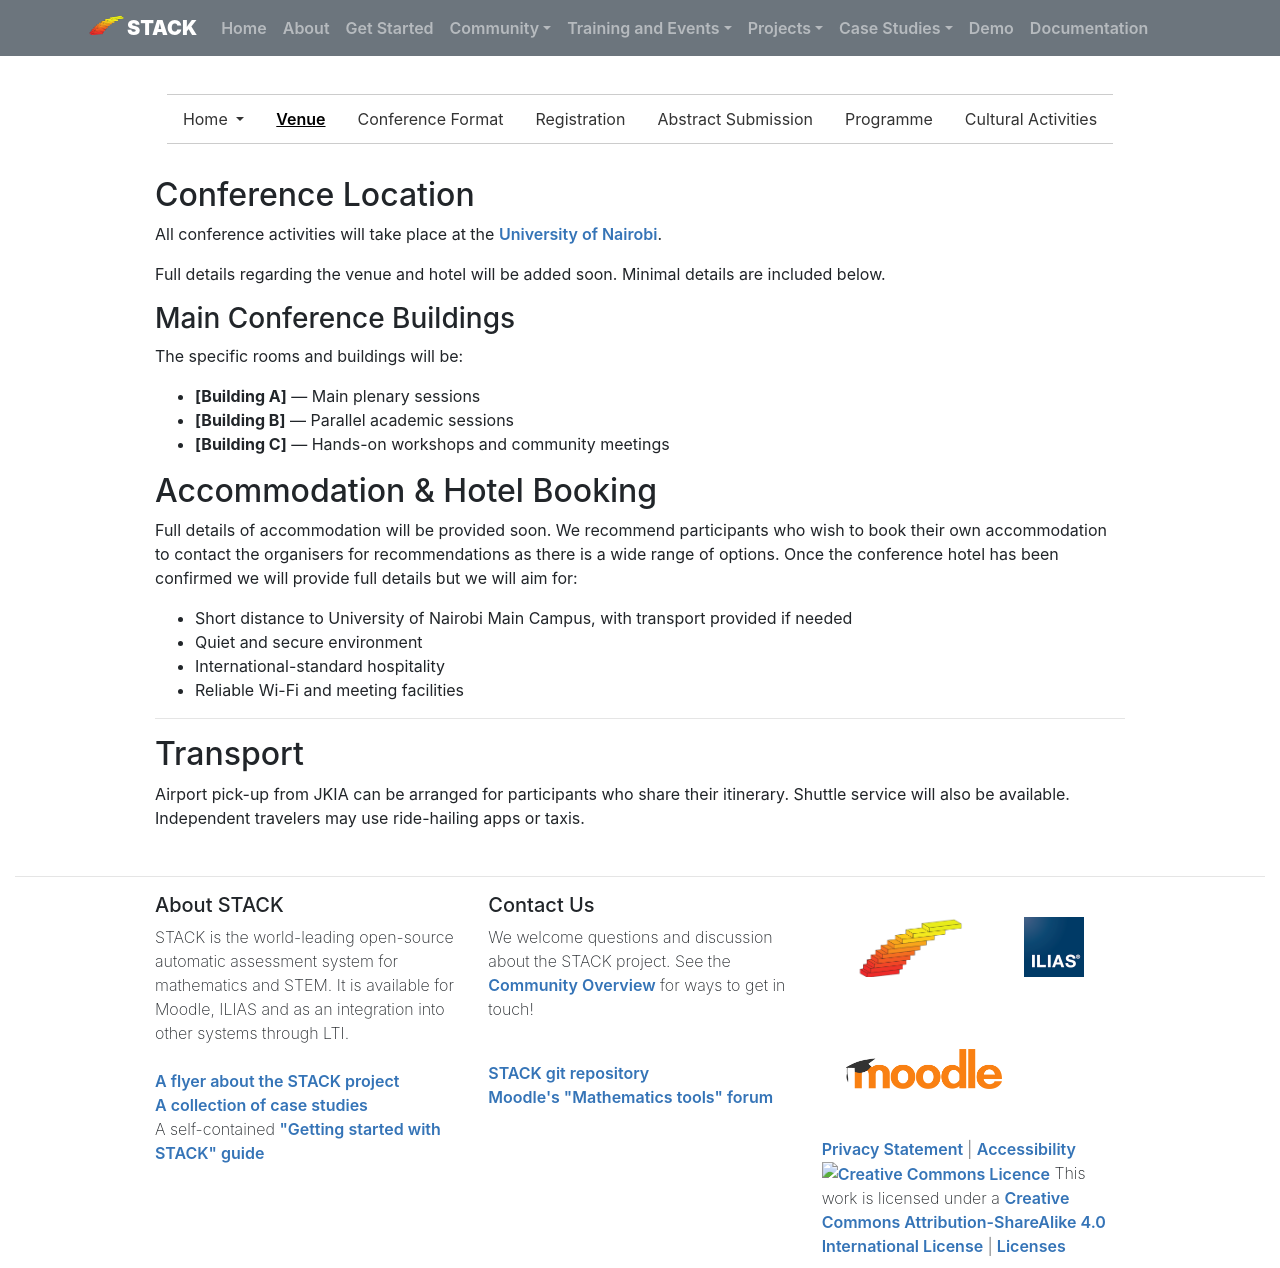

repository: maths/stack-web · page: Events/2026-07-27-Conf-2026/venue/index.html · generator: mkdocs

---
title: Venue
subnav_key: conf2026
---

## Conference Location

All conference activities will take place at the **[University of Nairobi](https://www.uonbi.ac.ke/)**.

Full details regarding the venue and hotel will be added soon. Minimal details are included below.

### Main Conference Buildings  
The specific rooms and buildings will be:

- **[Building A]** — Main plenary sessions  
- **[Building B]** — Parallel academic sessions  
- **[Building C]** — Hands-on workshops and community meetings    

## Accommodation & Hotel Booking

Full details of accommodation will be provided soon. We recommend participants who wish to book their own accommodation to contact the organisers for recommendations as there is a wide range of options. Once the conference hotel has been confirmed we will provide full details but we will aim for:

- Short distance to University of Nairobi Main Campus, with transport provided if needed  
- Quiet and secure environment  
- International-standard hospitality  
- Reliable Wi-Fi and meeting facilities  

---
## Transport

Airport pick-up from JKIA can be arranged for participants who share their itinerary. Shuttle service will also be available. Independent travelers may use ride-hailing apps or taxis.  
